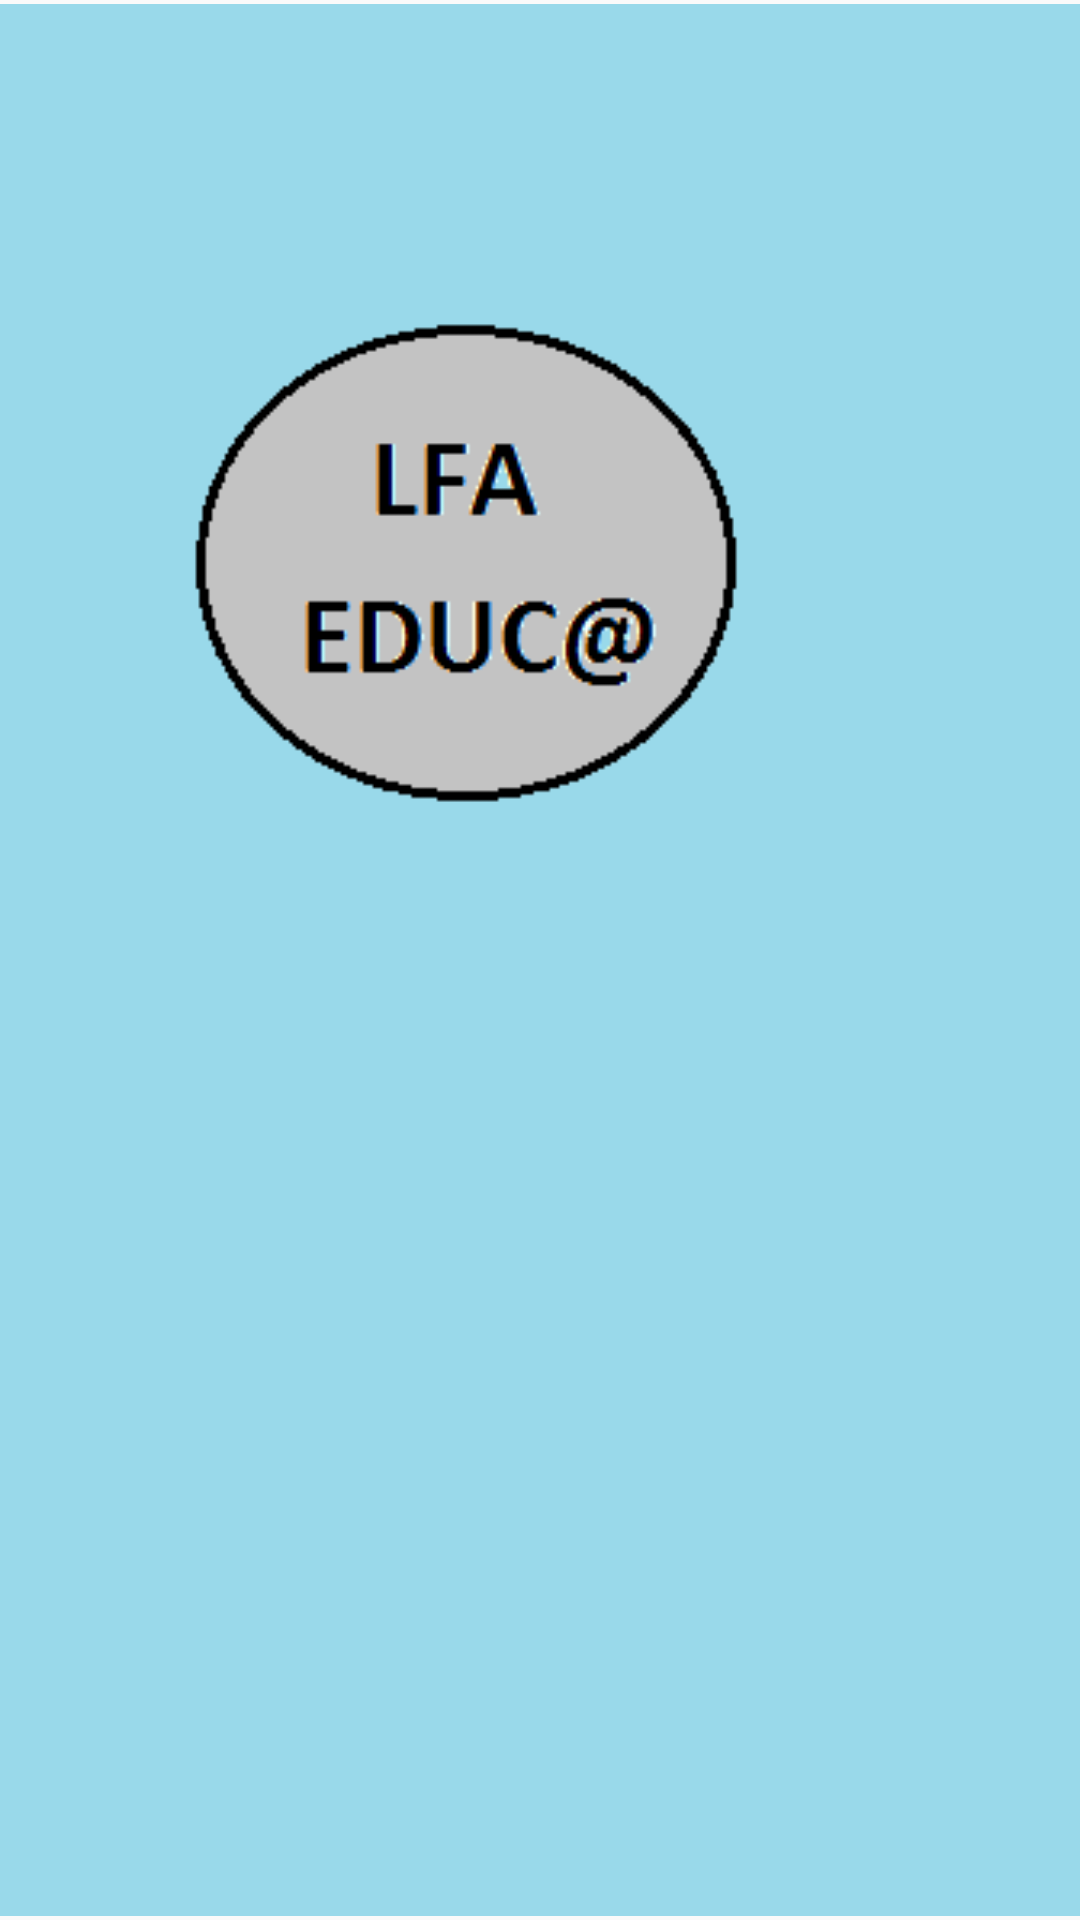

This screen was rendered from an Android layout file. Write that file and the resources it references.
<!-- AndroidManifest.xml: application theme AppTheme -->
<!-- res/layout/splashscreen.xml -->
<?xml version="1.0" encoding="utf-8"?>
<RelativeLayout
    xmlns:android="http://schemas.android.com/apk/res/android"
    android:orientation="vertical" android:layout_width="match_parent"
    android:layout_height="match_parent">

    <ImageView
        android:id="@+id/imageView1"
        android:layout_width="wrap_content"
        android:layout_height="wrap_content"
        android:layout_alignParentBottom="true"
        android:layout_alignParentLeft="true"
        android:layout_alignParentRight="true"
        android:layout_alignParentTop="true"
        android:src="@drawable/ic_launcher"
        />




</RelativeLayout>
<!-- resources referenced by this layout -->
<resources>
  <!-- drawable ic_launcher: png bitmap (drawable, 4790 bytes) -->
  <style name="AppTheme" parent="Theme.AppCompat.Light">
          
          <item name="android:windowNoTitle">true</item>
          <item name="windowActionBar">false</item>
          <item name="drawerArrowStyle">@style/DrawerArrowStyle</item>
      </style>
  <style name="DrawerArrowStyle" parent="Widget.AppCompat.DrawerArrowToggle">
          <item name="spinBars">true</item>
          <item name="color">@android:color/white</item>
      </style>
</resources>
